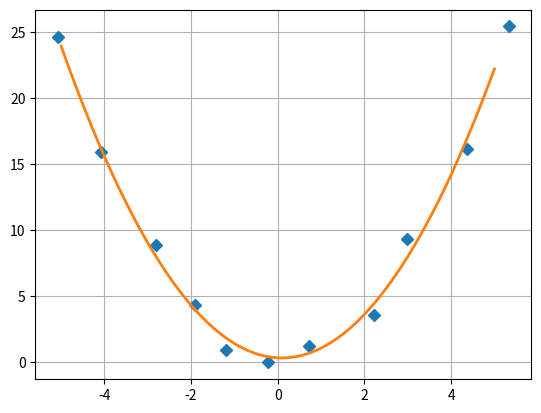

Write the Python code that produced this figure.
import numpy as np
from numpy import *
from numpy.random import *
import matplotlib.pyplot as plt

delta = 1.0
x = linspace(-5, 5, 11)
y = x ** 2 + delta * (rand(11) - 0.5)
x += delta * (rand(11) - 0.5)

x.tofile('x_data.txt', '\n')
y.tofile('y_data.txt', '\n')

x = fromfile('x_data.txt', float, sep='\n')
y = fromfile('y_data.txt', float, sep='\n')

print(x)
print(y)

m = vstack((x ** 2, x, ones(11))).T
s = np.linalg.lstsq(m, y, rcond=None)[0]
x_prec = linspace(-5, 5, 101)

plt.plot(x, y, 'D')
plt.plot(x_prec, s[0] * x_prec ** 2 + s[1] * x_prec + s[2], '-', lw=2)
plt.grid()
plt.savefig('parabola.jpeg')
